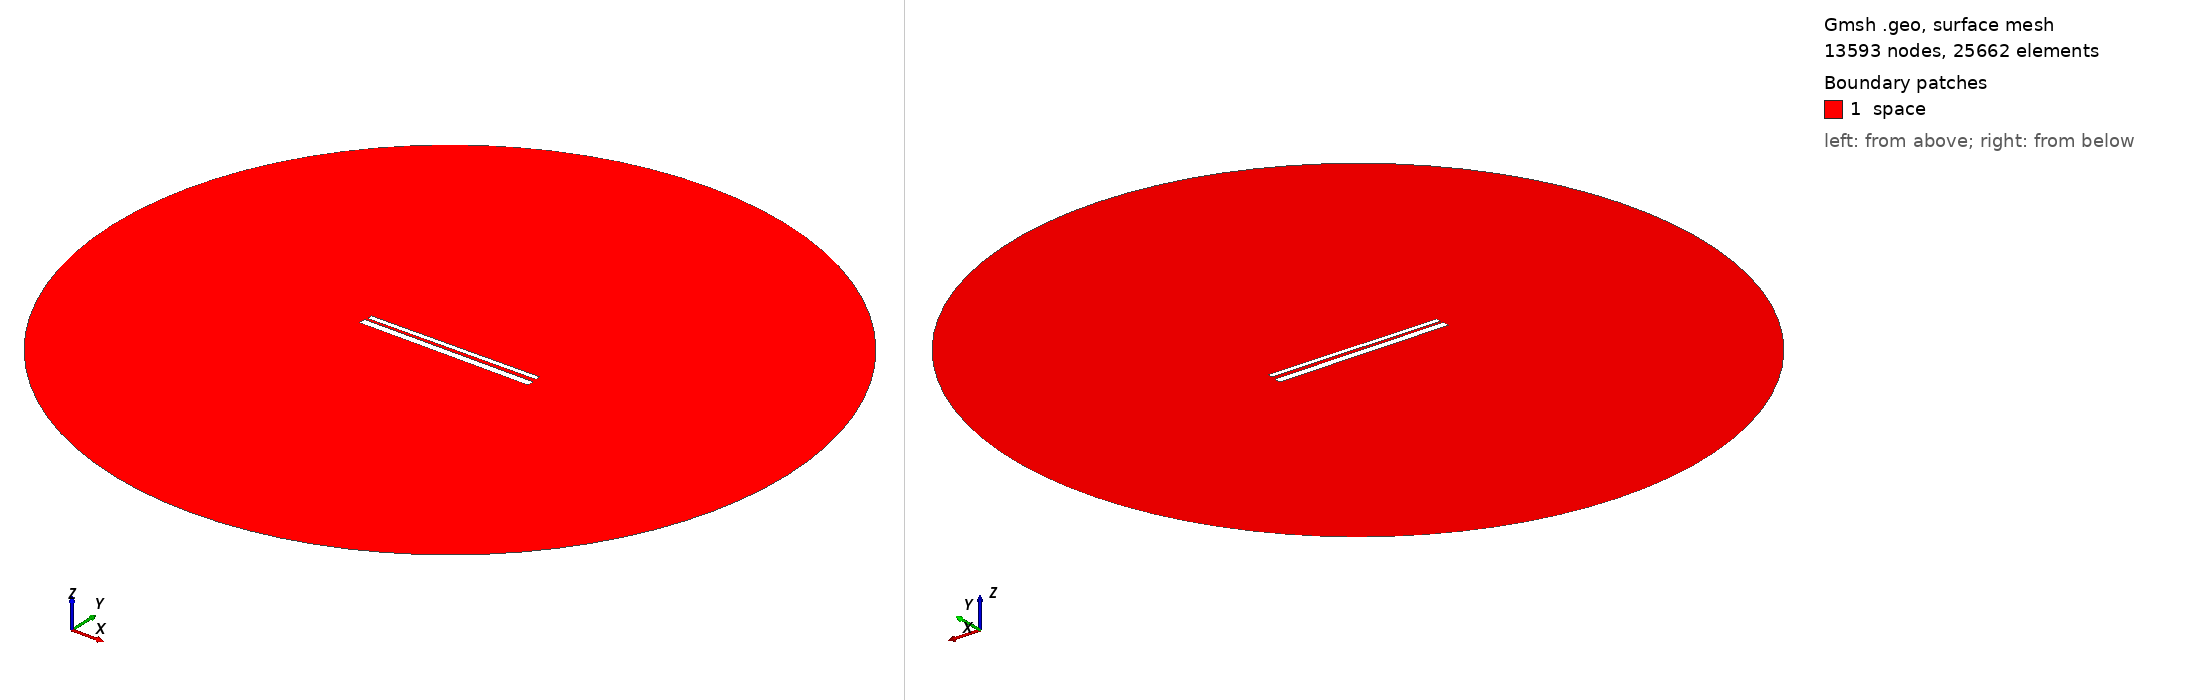

Gmsh geometry script, surface-meshed: 13593 nodes, 25662 surface elements. Boundary patches (legend numbers): 1 space. Left view from above one corner, right view from below the opposite corner. Legend entries are the model's physical surfaces. The drawing asked Gmsh for element sizes between 1% and 20% of the model's largest extent; the script's own settings can give other sizes.

=== 623.geo (drawn) ===
// Set the geometry kernel
SetFactory("OpenCASCADE");

//---------------------------------------
// Rectangles
//---------------------------------------

// Rectangle 1 (top)
Point(1) = {-49.56666666666667, 1.2944444444444445, 0, 1.0};
Point(2) = {49.56666666666667, 1.2944444444444445, 0, 1.0};
Point(3) = {49.56666666666667, 4.427777777777777, 0, 1.0};
Point(4) = {-49.56666666666667, 4.427777777777777, 0, 1.0};

Line(1) = {1, 2};
Line(2) = {2, 3};
Line(3) = {3, 4};
Line(4) = {4, 1};

Line Loop(1) = {1, 2, 3, 4};
Plane Surface(1) = {1};

Rotate { {0, 0, 1}, {0,  0.8611111111111112,  0}, 0.01 } {
  Surface{1};
}

// Rectangle 2 (bottom)
Point(5) = {-50,-0.8611111111111112, 0, 1.0};
Point(6) = { 50,-0.8611111111111112, 0, 1.0};
Point(7) = { 50,-4.861111111111111, 0, 1.0};
Point(8) = {-50,-4.861111111111111, 0, 1.0};

Line(5) = {5, 6};
Line(6) = {6, 7};
Line(7) = {7, 8};
Line(8) = {8, 5};

Line Loop(2) = {5, 6, 7, 8};
Plane Surface(2) = {2}; 


//---------------------------------------
// Circle
//---------------------------------------

// Define points
Point(9) = {0, 0, 0};        // Center
Point(10) = {200, 0, 0};     // Start point
Point(11) = {0, 200, 0};     // 90 degrees
Point(12) = {-200, 0, 0};    // 180 degrees
Point(13) = {0, -200, 0};    // 270 degrees

// Define circle arcs (each needs start, center, end)
Circle(9) = {10, 9, 11};
Circle(10) = {11, 9, 12};
Circle(11) = {12, 9, 13};
Circle(12) = {13, 9, 10};

// Define curve loop and surface if needed
Curve Loop(3) = {9, 10, 11, 12};
Surface(3) = {3};

// Subtract Rectangles from Circle
BooleanDifference{ Surface{3}; Delete; }{ Surface{1}; Surface{2}; Delete; }

//---------------------------------------
// Transfinite Lines and Surface
//---------------------------------------
r = 7;
Transfinite Line {1, 3} = 50*r Using Progression 1;
Transfinite Line {2, 4} = 2*r Using Progression 1;
Transfinite Line {5, 7} = 50*r Using Progression 1;
Transfinite Line {6, 8} = 2*r Using Progression 1;
Transfinite Line {9, 10, 11, 12} = 20 Using Progression 1;

//---------------------------------------
// Define Physical Groups
//---------------------------------------                

//--- Physical Curves
// Physical groups for boundaries
Physical Line("force_segment", 10) = {1};
Physical Line("upper_plate", 11) = {2, 3, 4};
Physical Line("lower_plate", 12) = {5, 6, 7, 8};
Physical Line("boundary", 20) = {9, 10, 11, 12};

//--- Physical Surfaces
Physical Surface("space", 30) = {3};

//---------------------------------------
// 6. Generate the Mesh
//---------------------------------------
Mesh 2;  // 2D mesh generation
